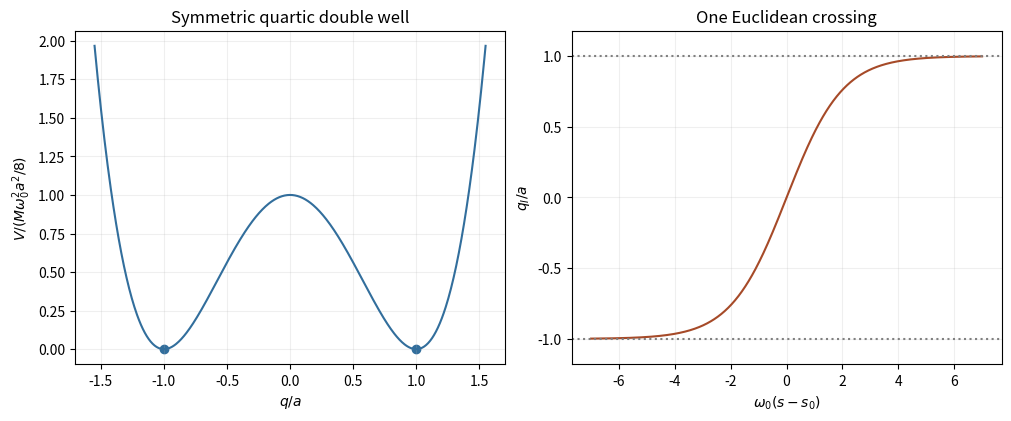

This figure's Python source: (Note: this script raises an exception after producing the figure.)
"""Original quartic well and instanton; Python 3.14, NumPy, Matplotlib.
All axes normalized by the explicitly chosen quartic model scales.
Writes the basename PNG to the current working directory.
"""
from pathlib import Path
import numpy as np
import matplotlib
matplotlib.use('Agg')
import matplotlib.pyplot as plt
x = np.linspace(-1.55, 1.55, 600)
t = np.linspace(-7, 7, 800)
fig, axs = plt.subplots(1, 2, figsize=(10, 4.1), layout='constrained')
axs[0].plot(x, (x*x-1)**2, color='#326e9c')
axs[0].scatter([-1, 1], [0, 0], color='#326e9c')
axs[0].set(xlabel=r'$q/a$', ylabel=r'$V / (M\omega_0^2a^2/8)$', title='Symmetric quartic double well')
axs[1].plot(t, np.tanh(t/2), color='#a64a28')
axs[1].axhline(1, linestyle=':', color='gray')
axs[1].axhline(-1, linestyle=':', color='gray')
axs[1].set(xlabel=r'$\omega_0(s-s_0)$', ylabel=r'$q_I/a$', title='One Euclidean crossing', ylim=(-1.18, 1.18))
for ax in axs:
    ax.grid(alpha=.2)
fig.savefig(Path.cwd() / (Path(__file__).stem + '.png'), dpi=145, facecolor='white')
